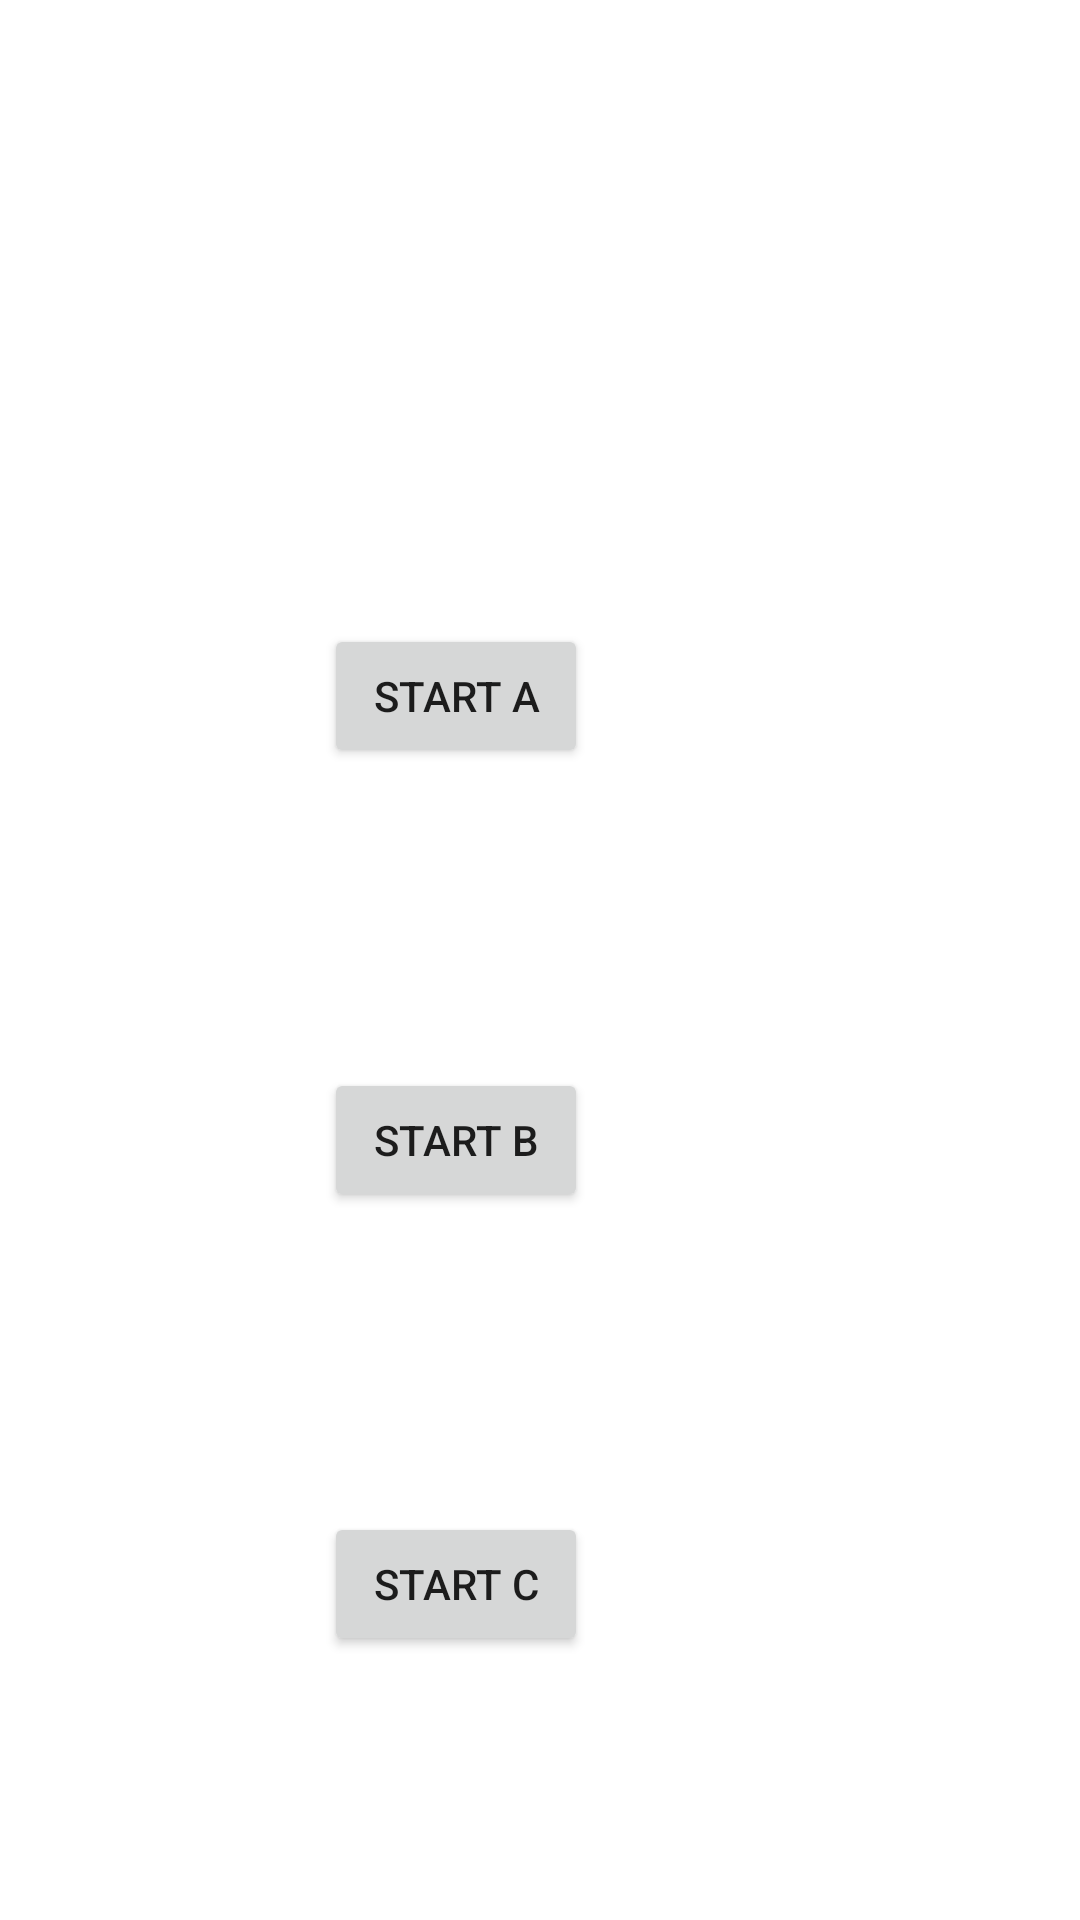

Android layout source for this screen:
<!-- AndroidManifest.xml: application theme Theme.SMA_Tema1 -->
<!-- res/layout/activity_c.xml -->
<?xml version="1.0" encoding="utf-8"?>
<androidx.constraintlayout.widget.ConstraintLayout xmlns:android="http://schemas.android.com/apk/res/android"
    xmlns:app="http://schemas.android.com/apk/res-auto"
    xmlns:tools="http://schemas.android.com/tools"
    android:layout_width="match_parent"
    android:layout_height="match_parent"
    tools:context=".lifecycle.ActivityC">

    <Button
        android:id="@+id/buttona"
        android:layout_width="wrap_content"
        android:layout_height="wrap_content"
        android:layout_marginTop="208dp"
        android:layout_marginEnd="164dp"
        android:text="START A"
        android:onClick="clicked"
        app:layout_constraintEnd_toEndOf="parent"
        app:layout_constraintTop_toTopOf="parent" />

    <Button
        android:id="@+id/buttonB"
        android:layout_width="wrap_content"
        android:layout_height="wrap_content"
        android:layout_marginTop="100dp"
        android:layout_marginEnd="164dp"
        android:text="START B"
        android:onClick="clicked"
        app:layout_constraintEnd_toEndOf="parent"
        app:layout_constraintTop_toBottomOf="@+id/buttona" />

    <Button
        android:id="@+id/buttonC"
        android:layout_width="wrap_content"
        android:layout_height="wrap_content"
        android:layout_marginTop="100dp"
        android:layout_marginEnd="164dp"
        android:text="START C"
        android:onClick="clicked"
        app:layout_constraintEnd_toEndOf="parent"
        app:layout_constraintTop_toBottomOf="@+id/buttonB" />
</androidx.constraintlayout.widget.ConstraintLayout>
<!-- resources referenced by this layout -->
<resources>
  <style name="Theme.SMA_Tema1" parent="Theme.MaterialComponents.DayNight.DarkActionBar">
          
          <item name="colorPrimary">@color/purple_500</item>
          <item name="colorPrimaryVariant">@color/purple_700</item>
          <item name="colorOnPrimary">@color/white</item>
          
          <item name="colorSecondary">@color/teal_200</item>
          <item name="colorSecondaryVariant">@color/teal_700</item>
          <item name="colorOnSecondary">@color/black</item>
          
          <item name="android:statusBarColor">?attr/colorPrimaryVariant</item>
          
      </style>
  <!-- not gathered from this repository: default colours our renderer supplied (Android Studio template values) -->
  <color name="purple_500">#FF6200EE</color>
  <color name="purple_700">#FF3700B3</color>
  <color name="teal_200">#FF03DAC5</color>
  <color name="teal_700">#FF018786</color>
  <color name="black">#FF000000</color>
  <color name="white">#FFFFFFFF</color>
</resources>
